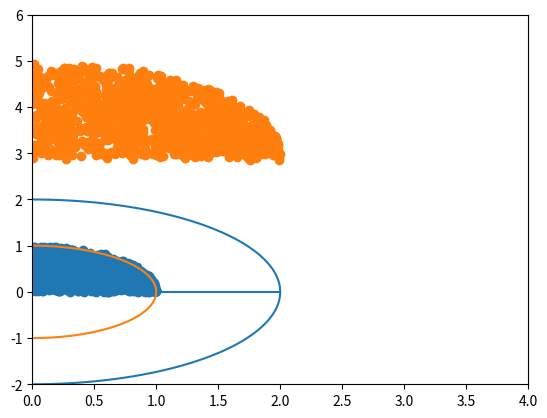

Recreate this plot in Python.
import numpy as np
import matplotlib.pyplot as plt

R = 2
r = 1

N = 1000

angles = np.linspace(-np.pi/2, np.pi/2, 100)
circle_x = R * np.cos(angles)
circle_y = R * np.sin(angles)

circle1_x = r * np.cos(angles)
circle1_y = r * np.sin(angles)

x = np.random.rand(N) * r
y = np.random.rand(N) * np.sqrt(r**2 - x**2)

X = np.random.rand(N) * R
Y = np.random.rand(N) * np.sqrt(R**2 - X**2) + np.sqrt((R+r)**2 - x**2)

plt.scatter(x, y)
plt.scatter(X, Y)

plt.xlim((0,R*2))
plt.ylim((-R,3*R))

plt.hlines(0, 0, R)

plt.plot(circle_x, circle_y)
plt.plot(circle1_x, circle1_y)
plt.show()
